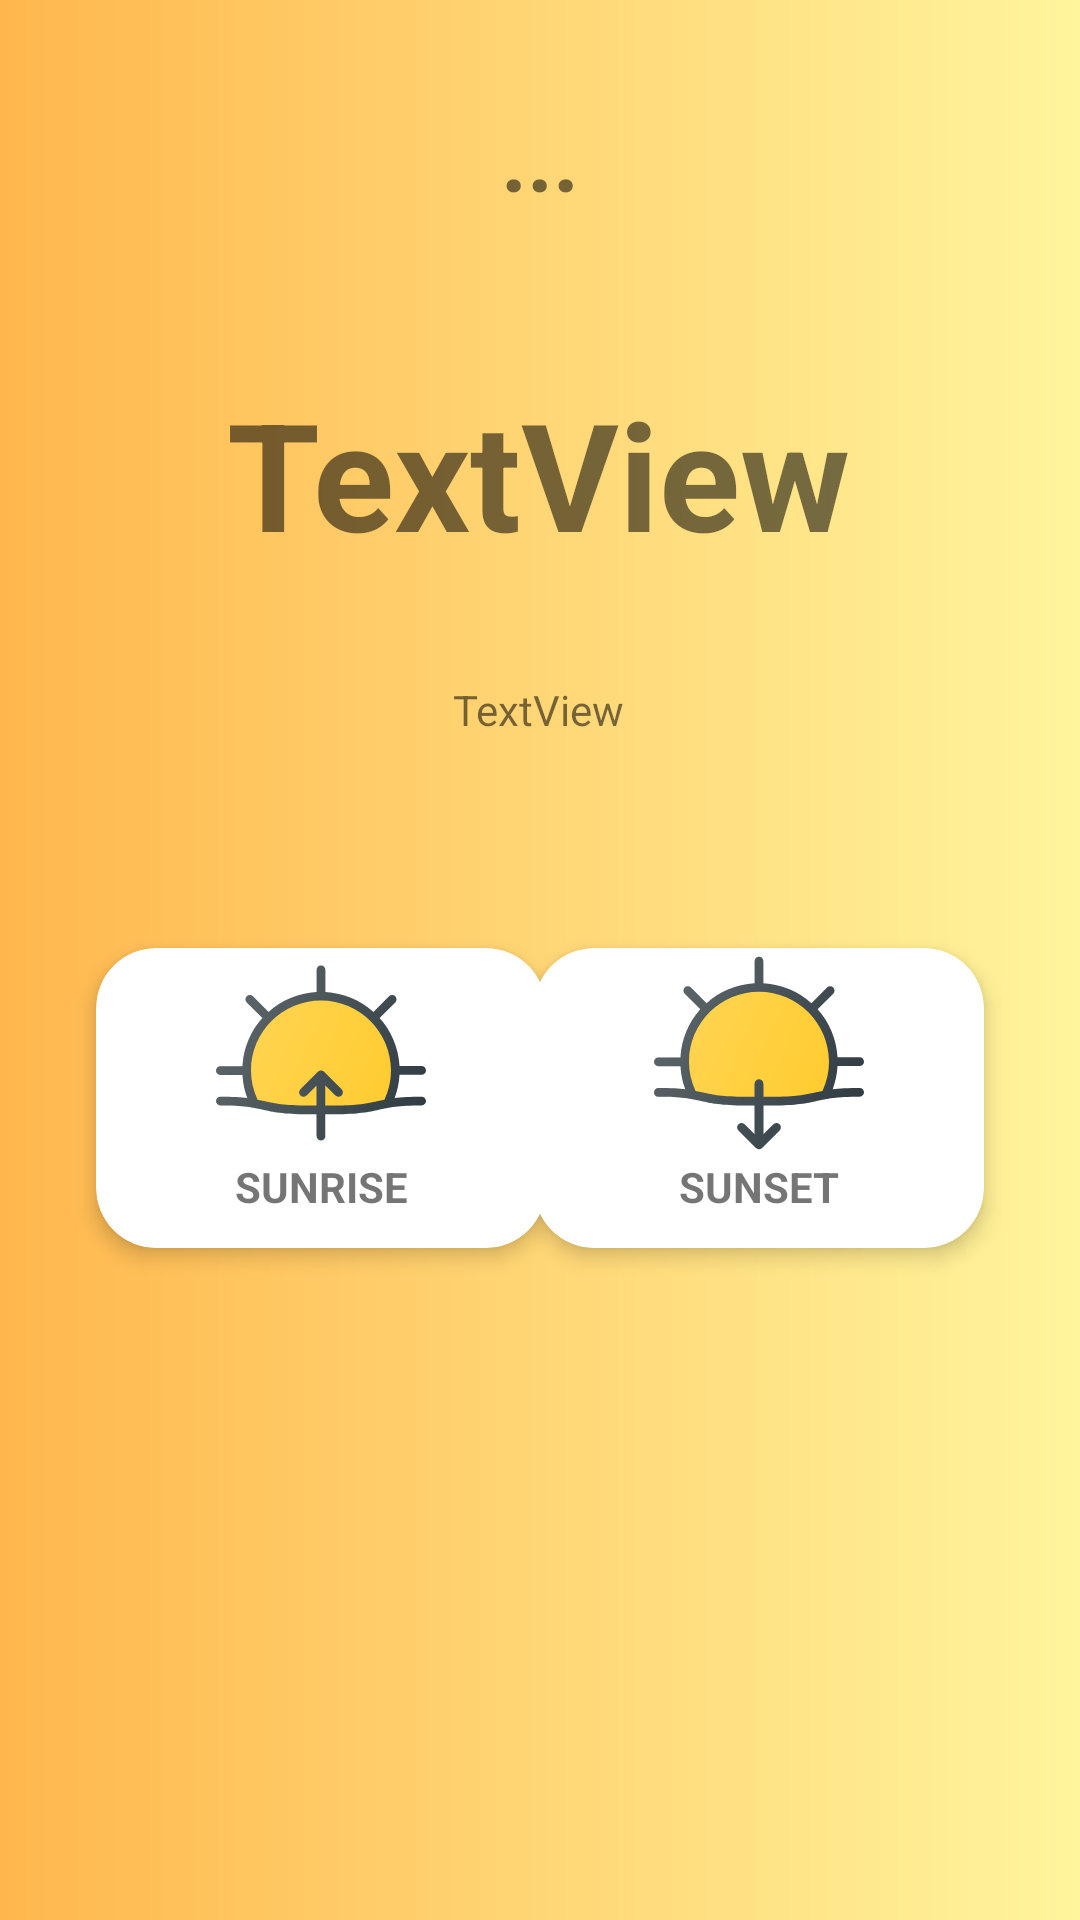

Produce the Android XML layout that renders to this screen, including the resource entries it uses.
<!-- AndroidManifest.xml: application theme AppTheme -->
<!-- res/layout/fragment_weather.xml -->
<?xml version="1.0" encoding="utf-8"?>
<androidx.constraintlayout.widget.ConstraintLayout xmlns:android="http://schemas.android.com/apk/res/android"
    xmlns:app="http://schemas.android.com/apk/res-auto"
    xmlns:tools="http://schemas.android.com/tools"
    android:layout_width="match_parent"
    android:layout_height="match_parent"
    android:background="@drawable/background_sunny_weather">


    <TextView
        android:id="@+id/textView_cityName"
        android:layout_width="wrap_content"
        android:layout_height="wrap_content"
        android:layout_marginTop="32dp"
        android:text="..."
        android:textAllCaps="true"
        android:textSize="30sp"
        android:textStyle="bold"
        app:layout_constraintEnd_toEndOf="parent"
        app:layout_constraintStart_toStartOf="parent"
        app:layout_constraintTop_toTopOf="parent" />


    <TextView
        android:id="@+id/textView_temperature"
        android:layout_width="wrap_content"
        android:layout_height="wrap_content"
        android:layout_marginTop="52dp"
        android:text="TextView"
        android:textSize="50sp"
        android:textStyle="bold"
        app:layout_constraintEnd_toEndOf="parent"
        app:layout_constraintHorizontal_bias="0.497"
        app:layout_constraintStart_toStartOf="parent"
        app:layout_constraintTop_toBottomOf="@+id/textView_cityName" />

    <androidx.cardview.widget.CardView
        android:id="@+id/cardView"
        android:layout_width="150dp"
        android:layout_height="100dp"
        android:layout_marginStart="32dp"
        android:layout_marginTop="70dp"
        app:cardCornerRadius="20dp"
        app:cardElevation="4dp"
        app:layout_constraintStart_toStartOf="parent"
        app:layout_constraintTop_toBottomOf="@+id/textView_description">


        <LinearLayout
            android:layout_width="match_parent"
            android:layout_height="match_parent"
            android:orientation="vertical">

            <ImageView
                android:id="@+id/imageView_sunrise"
                android:layout_width="70dp"
                android:layout_height="70dp"
                android:layout_gravity="center"
                app:srcCompat="@drawable/ic_sunrise" />

            <TextView
                android:id="@+id/textView_sunrise"
                android:layout_width="match_parent"
                android:layout_height="wrap_content"
                android:gravity="center"
                android:text="SUNRISE"
                android:textStyle="bold" />


        </LinearLayout>
    </androidx.cardview.widget.CardView>

    <androidx.cardview.widget.CardView
        android:id="@+id/cardView_sunset"
        android:layout_width="150dp"
        android:layout_height="100dp"
        android:layout_marginTop="70dp"
        android:layout_marginEnd="32dp"
        app:cardCornerRadius="20dp"
        app:cardElevation="4dp"
        app:layout_constraintEnd_toEndOf="parent"
        app:layout_constraintTop_toBottomOf="@+id/textView_description">

        <LinearLayout
            android:layout_width="match_parent"
            android:layout_height="match_parent"
            android:orientation="vertical">

            <ImageView
                android:id="@+id/imageView_sunset"
                android:layout_width="70dp"
                android:layout_height="70dp"
                android:layout_gravity="center"
                app:srcCompat="@drawable/ic_sunset" />

            <TextView
                android:id="@+id/textView_sunset"
                android:layout_width="match_parent"
                android:layout_height="wrap_content"
                android:gravity="center"
                android:text="SUNSET"
                android:textStyle="bold" />


        </LinearLayout>
    </androidx.cardview.widget.CardView>

    <androidx.cardview.widget.CardView
        android:id="@+id/cardView_pressure"
        android:layout_width="150dp"
        android:layout_height="100dp"
        android:layout_marginStart="32dp"
        android:layout_marginTop="70dp"
        android:layout_marginBottom="200dp"
        app:cardCornerRadius="20dp"
        app:cardElevation="4dp"
        app:layout_constraintBottom_toBottomOf="parent"
        app:layout_constraintStart_toStartOf="parent"
        app:layout_constraintTop_toBottomOf="@+id/cardView">

        <LinearLayout
            android:layout_width="match_parent"
            android:layout_height="match_parent"
            android:orientation="vertical"

            >

            <ImageView
                android:id="@+id/imageView_pressure"
                android:layout_width="70dp"
                android:layout_height="70dp"
                android:layout_gravity="center"
                android:paddingTop="8dp"
                android:paddingBottom="8dp"
                app:srcCompat="@drawable/ic_pressure" />

            <TextView
                android:id="@+id/textView_pressure"
                android:layout_width="match_parent"
                android:layout_height="wrap_content"
                android:gravity="center"
                android:text="PRESSURE"
                android:textStyle="bold" />


        </LinearLayout>
    </androidx.cardview.widget.CardView>

    <androidx.cardview.widget.CardView
        android:id="@+id/cardView_wind"
        android:layout_width="150dp"
        android:layout_height="100dp"
        android:layout_marginTop="70dp"
        android:layout_marginEnd="32dp"
        android:layout_marginBottom="200dp"
        app:cardCornerRadius="20dp"
        app:cardElevation="4dp"
        app:layout_constraintBottom_toBottomOf="parent"
        app:layout_constraintEnd_toEndOf="parent"
        app:layout_constraintTop_toBottomOf="@+id/cardView_sunset">

        <LinearLayout
            android:layout_width="match_parent"
            android:layout_height="match_parent"
            android:orientation="vertical"
            android:paddingTop="4dp">

            <ImageView
                android:id="@+id/imageView_wind"
                android:layout_width="70dp"
                android:layout_height="70dp"
                android:layout_gravity="center"
                app:srcCompat="@drawable/ic_wind" />

            <TextView
                android:id="@+id/textView_wind"
                android:layout_width="match_parent"
                android:layout_height="wrap_content"
                android:gravity="center"
                android:text="PRESSURE"
                android:textStyle="bold" />


        </LinearLayout>
    </androidx.cardview.widget.CardView>

    <TextView
        android:id="@+id/textView_description"
        android:layout_width="wrap_content"
        android:layout_height="wrap_content"
        android:layout_marginTop="36dp"
        android:text="TextView"
        app:layout_constraintEnd_toEndOf="parent"
        app:layout_constraintHorizontal_bias="0.498"
        app:layout_constraintStart_toStartOf="parent"
        app:layout_constraintTop_toBottomOf="@+id/textView_temperature" />


</androidx.constraintlayout.widget.ConstraintLayout>
<!-- resources referenced by this layout -->
<resources>
  <!-- drawable background_sunny_weather (drawable) -->
  <?xml version="1.0" encoding="utf-8"?>
  <shape xmlns:android="http://schemas.android.com/apk/res/android"
      android:shape="rectangle">
  
      <gradient
          android:angle="0"
          android:endColor="#FFF59D"
          android:startColor="#FFB74D"
          android:type="linear" />
  
      <corners android:radius="0dp"/>
  
  
  </shape>
  <!-- drawable ic_pressure: vector/xml drawable (drawable, 3285 chars, omitted) -->
  <!-- drawable ic_sunrise: vector/xml drawable (drawable, 4080 chars, omitted) -->
  <!-- drawable ic_sunset: vector/xml drawable (drawable, 4272 chars, omitted) -->
  <!-- drawable ic_wind: vector/xml drawable (drawable, 5503 chars, omitted) -->
  <style name="AppTheme" parent="Theme.MaterialComponents.Light.DarkActionBar">
          
          <item name="colorPrimary">@color/colorPrimary</item>
          <item name="colorPrimaryDark">@color/colorPrimaryDark</item>
          <item name="colorAccent">#EF29B7</item>
      </style>
  <color name="colorPrimary">#6200EE</color>
  <color name="colorPrimaryDark">#3700B3</color>
</resources>
